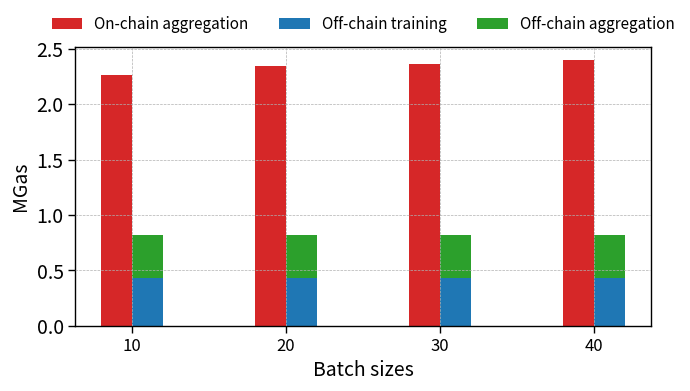

Write Python code to recreate this figure.
import matplotlib.pyplot as plt
import numpy as np
import seaborn as sns

# Apply a more subtle and academic color scheme
sns.set_context("paper")

# Real data
batch_sizes = [10, 20, 30, 40]
on_chain_gas_units = np.array([ 2264623, 2340599,  2364371,  2398739]) / 1e6  # Converted to millions
off_chain_agg_gas_units = np.array([386944, 386944, 386944, 386944]) / 1e6  # Converted to millions
off_training_gas_units = np.array([432826, 432826, 432826, 432826]) / 1e6  # Converted to millions

# Define a more subtle color scheme
colors = {
    'on_chain': '#d62728',  # a lighter red
    'off_training': '#1f77b4',  # a muted blue
    'off_chain_agg': '#2ca02c',  # a muted green
}

# Initialize the figure
plt.figure(figsize=(7, 4))

# Width of the bars
bar_width = 0.2

# Set the positions of the bars
positions = np.arange(len(batch_sizes))

# Plot the bars
plt.bar(positions - bar_width, on_chain_gas_units, width=bar_width, label='On-chain aggregation', color=colors['on_chain'])
plt.bar(positions, off_training_gas_units, width=bar_width, label='Off-chain training', color=colors['off_training'])
plt.bar(positions, off_chain_agg_gas_units, bottom=off_training_gas_units, width=bar_width, label='Off-chain aggregation', color=colors['off_chain_agg'])

# Customizing the plot
plt.xlabel('Batch sizes', fontsize=14)  # Increase font size for x-axis label
plt.ylabel('MGas', fontsize=14)  # Increase font size for y-axis label
plt.xticks(positions - bar_width / 2, batch_sizes, fontsize=12)  # Increase font size for x-axis ticks
plt.yticks(fontsize=14)  # Increase font size for y-axis ticks

# Adjusting the legend
# plt.legend(fontsize=10, loc='upper left')  # Increase font size for legend
plt.legend(fontsize=11, loc='lower center', bbox_to_anchor=(0.5, 1), ncol=3, frameon=False)

# Adjust the figure layout to make room for the legend
plt.subplots_adjust(top=0.4)


# Add gridlines behind the bars
plt.grid(True, which='both', axis='y', linestyle='--', linewidth=0.5)
plt.grid(True, which='major', axis='x', linestyle='--', linewidth=0.5)

# Bring bars to the front
plt.gca().set_axisbelow(False)

# Scientific notation for y-axis
plt.ticklabel_format(style='sci', axis='y', scilimits=(0,0))

plt.tight_layout()

# Save the figure as a PDF
pdf_plot_path = 'gas_units_chart_with_larger_legend.pdf'
plt.savefig(pdf_plot_path, format='pdf')

# Show the plot
plt.show()
